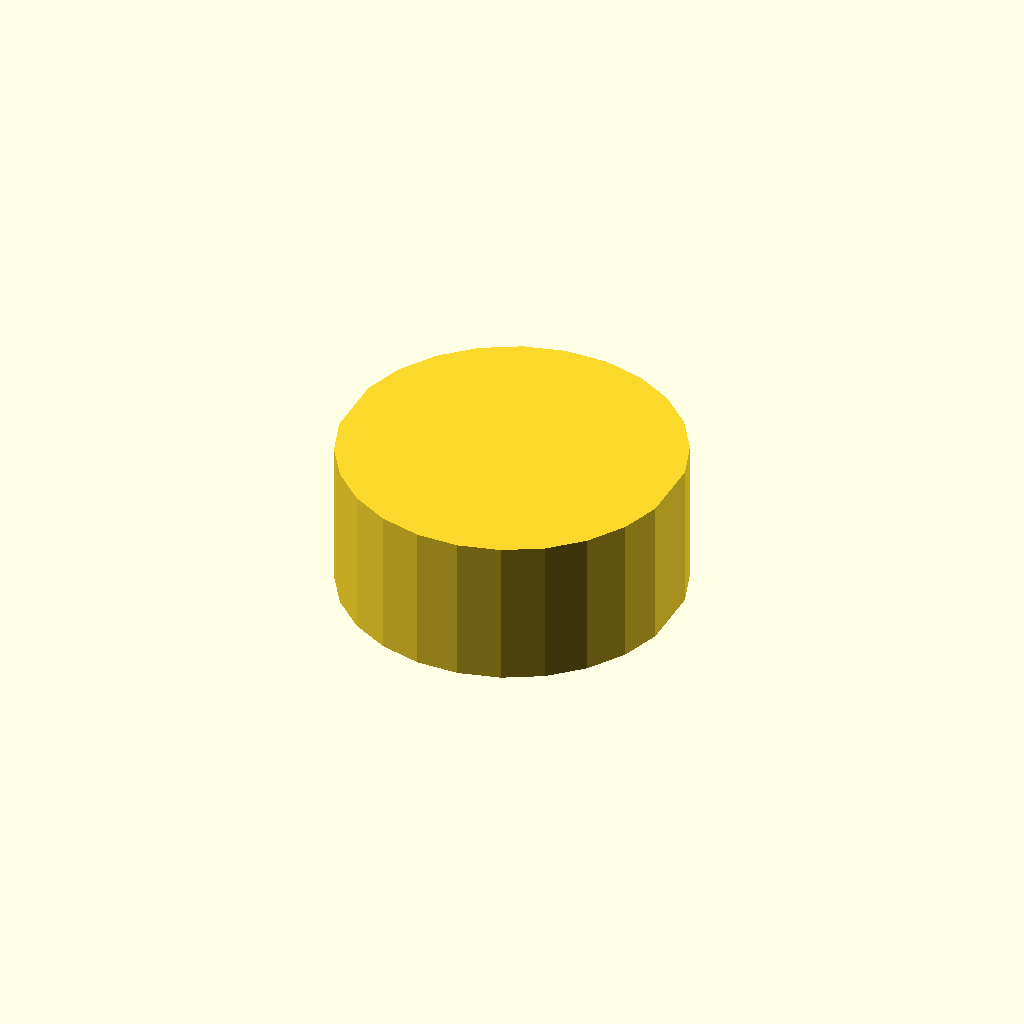
Cell 1 — every parameter at its default value.
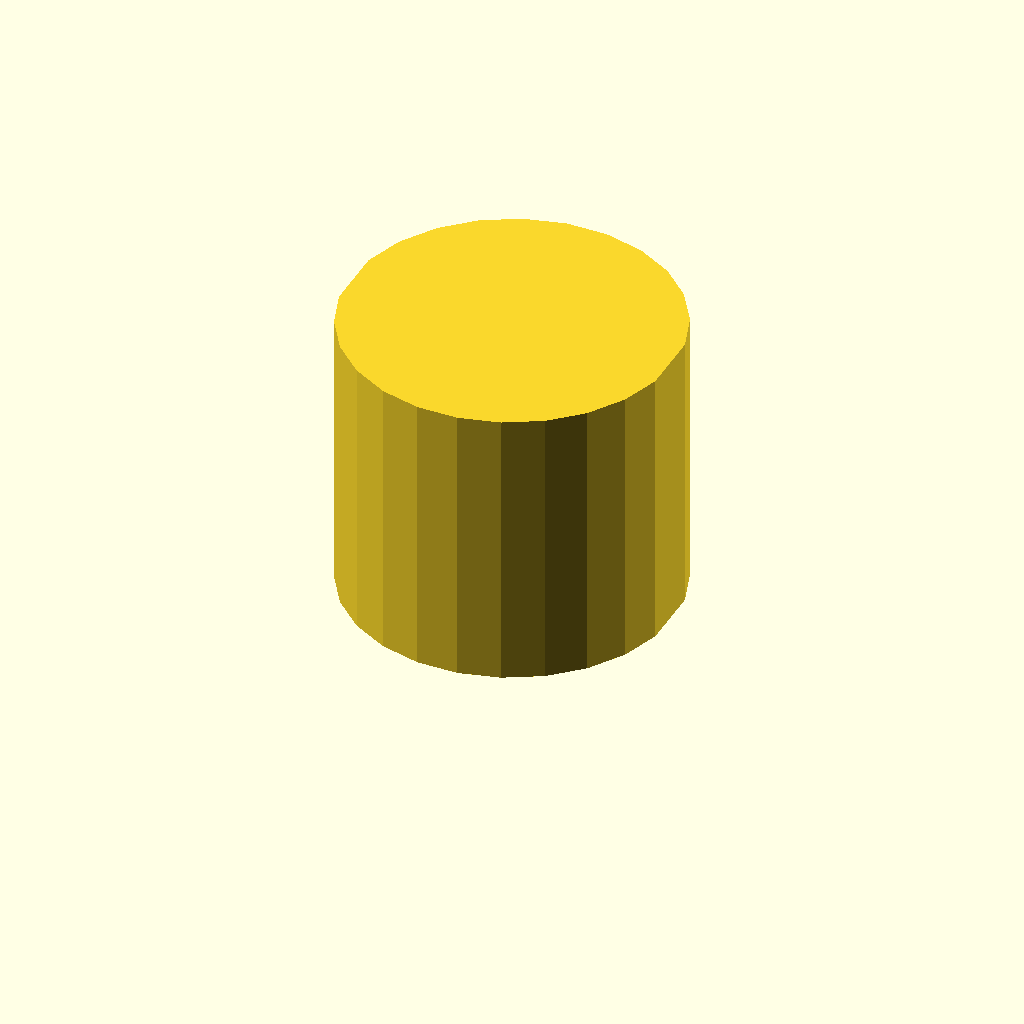
Cell 2 — profile_height set to 28, the other parameters unchanged.
One fixed orthographic camera (rotation 55°, 0°, 25°; colour scheme Cornfield) for every cell.
OpenSCAD source file optional_data/data/sketch1/flatadapters/part_0016.scad:
$fn = 32;

// ----------------------------------------------------------------------
// Flat adaptor: double_d, 14 mm thick
// ----------------------------------------------------------------------

// --- parameters (mm) ---
profile_height = 14;      // extrusion height
profile_points = 24;      // points of the closed outline

profile = [[31.364, 19.051], [30.096, 22.822], [27.937, 26.163], [25.02, 28.868], [21.526, 30.77], [17.671, 31.752], [13.693, 31.752], [9.838, 30.77], [6.344, 28.868], [3.427, 26.163], [1.268, 22.822], [0, 19.051], [0, 12.701], [1.268, 8.93], [3.427, 5.589], [6.344, 2.884], [9.838, 0.981], [13.693, 0], [17.671, 0], [21.526, 0.981], [25.02, 2.884], [27.937, 5.589], [30.096, 8.93], [31.364, 12.701]];  // single closed polygon, 24 points, counter clockwise

// --- the one profile operation ---
linear_extrude(height = profile_height) polygon(points = profile);
Customizer parameters (derived from the source; name, type, default, range or options):
profile_height: number, default 14
profile_points: number, default 24
